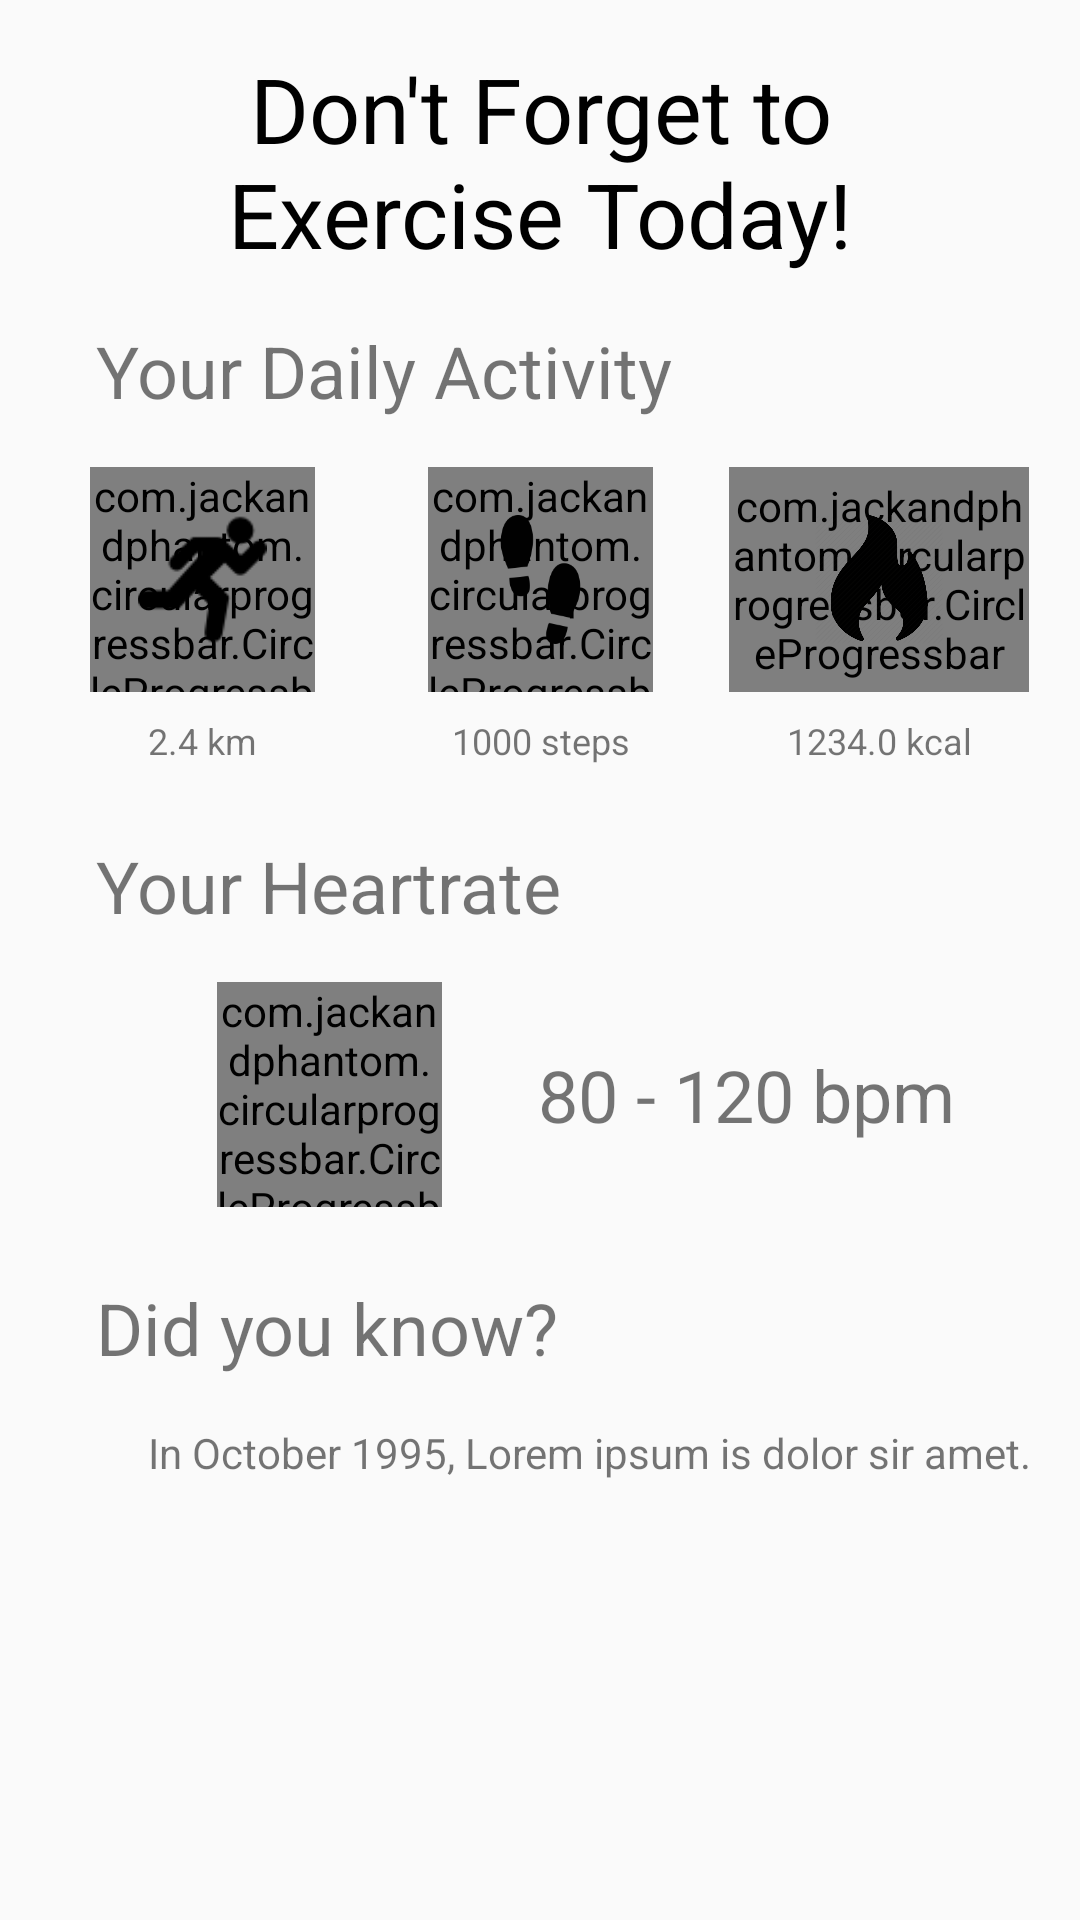

Reconstruct the res/layout file that produces this screen, plus the resources it refers to.
<!-- AndroidManifest.xml: application theme AppTheme.NoActionBar -->
<!-- res/layout/tips.xml -->
<?xml version="1.0" encoding="utf-8"?>
<android.support.constraint.ConstraintLayout xmlns:android="http://schemas.android.com/apk/res/android"
    xmlns:tools="http://schemas.android.com/tools"
    android:layout_width="match_parent"
    android:layout_height="match_parent"
    xmlns:app="http://schemas.android.com/apk/res-auto">

    <com.jackandphantom.circularprogressbar.CircleProgressbar
        android:id="@+id/distanceSpinner"
        android:layout_width="75dp"
        android:layout_height="75dp"
        android:layout_marginTop="16dp"
        android:layout_marginEnd="8dp"
        android:backgroundTint="@color/transparent"
        android:visibility="visible"
        app:cpb_backgroundProgressWidth="0"
        app:cpb_foregroundProgressColor="#c9cdd3"
        app:cpb_foregroundProgressWidth="20"
        app:cpb_progress="75"
        app:cpb_roundedCorner="false"
        app:cpb_touchEnabled="true"
        app:layout_constraintEnd_toStartOf="@+id/stepSpinner"
        app:layout_constraintStart_toStartOf="parent"
        app:layout_constraintTop_toBottomOf="@+id/textView8" />

    <com.jackandphantom.circularprogressbar.CircleProgressbar
        android:id="@+id/caloriesSpinner"
        android:layout_width="100dp"
        android:layout_height="75dp"
        android:layout_marginStart="8dp"
        android:layout_marginTop="16dp"
        app:cpb_backgroundProgressWidth="0"
        app:cpb_foregroundProgressColor="#c9cdd3"
        app:cpb_foregroundProgressWidth="20"
        app:cpb_progress="75"
        app:cpb_roundedCorner="false"
        app:cpb_touchEnabled="true"
        app:layout_constraintEnd_toEndOf="parent"
        app:layout_constraintStart_toEndOf="@+id/stepSpinner"
        app:layout_constraintTop_toBottomOf="@+id/textView8" />

    <com.jackandphantom.circularprogressbar.CircleProgressbar
        android:id="@+id/stepSpinner"
        android:layout_width="75dp"
        android:layout_height="75dp"
        android:layout_marginStart="8dp"
        android:layout_marginTop="16dp"
        android:layout_marginEnd="8dp"
        app:cpb_backgroundProgressWidth="0"
        app:cpb_foregroundProgressColor="#c9cdd3"
        app:cpb_foregroundProgressWidth="20"
        app:cpb_progress="75"
        app:cpb_roundedCorner="false"
        app:cpb_touchEnabled="true"
        app:layout_constraintEnd_toEndOf="parent"
        app:layout_constraintStart_toStartOf="parent"
        app:layout_constraintTop_toBottomOf="@+id/textView8" />

    <com.jackandphantom.circularprogressbar.CircleProgressbar
        android:id="@+id/heartRateLogo"
        android:layout_width="75dp"
        android:layout_height="75dp"
        android:layout_marginTop="16dp"
        app:cpb_backgroundProgressWidth="0"
        app:cpb_foregroundProgressColor="#000000"
        app:cpb_foregroundProgressWidth="5"
        app:cpb_progress="100"
        app:cpb_roundedCorner="false"
        app:cpb_touchEnabled="true"
        app:layout_constraintEnd_toEndOf="@+id/textView11"
        app:layout_constraintStart_toStartOf="@+id/textView11"
        app:layout_constraintTop_toBottomOf="@+id/textView11" />

    <TextView
        android:id="@+id/textView7"
        android:layout_width="0dp"
        android:layout_height="wrap_content"
        android:layout_marginStart="32dp"
        android:layout_marginTop="16dp"
        android:layout_marginEnd="32dp"
        android:text="Don't Forget to Exercise Today!"
        android:textAlignment="center"
        android:textColor="@color/black"
        android:textSize="30sp"
        app:layout_constraintEnd_toEndOf="parent"
        app:layout_constraintStart_toStartOf="parent"
        app:layout_constraintTop_toTopOf="parent" />

    <TextView
        android:id="@+id/textView8"
        android:layout_width="wrap_content"
        android:layout_height="wrap_content"
        android:layout_marginStart="32dp"
        android:layout_marginTop="16dp"
        android:text="Your Daily Activity"
        android:textSize="24sp"
        app:layout_constraintStart_toStartOf="parent"
        app:layout_constraintTop_toBottomOf="@+id/textView7" />

    <TextView
        android:id="@+id/textView2"
        android:layout_width="wrap_content"
        android:layout_height="wrap_content"
        android:layout_marginTop="8dp"
        android:text="2.4 km"
        android:textSize="12sp"
        app:layout_constraintEnd_toEndOf="@+id/distanceSpinner"
        app:layout_constraintStart_toStartOf="@+id/distanceSpinner"
        app:layout_constraintTop_toBottomOf="@+id/distanceSpinner" />

    <TextView
        android:id="@+id/textView9"
        android:layout_width="wrap_content"
        android:layout_height="wrap_content"
        android:layout_marginTop="8dp"
        android:text="1000 steps"
        android:textSize="12sp"
        app:layout_constraintEnd_toEndOf="@+id/stepSpinner"
        app:layout_constraintStart_toStartOf="@+id/stepSpinner"
        app:layout_constraintTop_toBottomOf="@+id/stepSpinner" />

    <TextView
        android:id="@+id/textView10"
        android:layout_width="wrap_content"
        android:layout_height="wrap_content"
        android:layout_marginTop="8dp"
        android:text="1234.0 kcal"
        android:textSize="12sp"
        app:layout_constraintEnd_toEndOf="@+id/caloriesSpinner"
        app:layout_constraintStart_toStartOf="@+id/caloriesSpinner"
        app:layout_constraintTop_toBottomOf="@+id/caloriesSpinner" />

    <TextView
        android:id="@+id/textView11"
        android:layout_width="wrap_content"
        android:layout_height="wrap_content"
        android:layout_marginStart="32dp"
        android:layout_marginTop="24dp"
        android:text="Your Heartrate"
        android:textSize="24sp"
        app:layout_constraintStart_toStartOf="parent"
        app:layout_constraintTop_toBottomOf="@+id/textView9" />

    <TextView
        android:id="@+id/textView12"
        android:layout_width="wrap_content"
        android:layout_height="wrap_content"
        android:layout_marginStart="32dp"
        android:text="80 - 120 bpm"
        android:textSize="24sp"
        app:layout_constraintBottom_toBottomOf="@+id/heartRateLogo"
        app:layout_constraintStart_toEndOf="@+id/heartRateLogo"
        app:layout_constraintTop_toTopOf="@+id/heartRateLogo" />

    <TextView
        android:id="@+id/textView14"
        android:layout_width="wrap_content"
        android:layout_height="wrap_content"
        android:layout_marginStart="32dp"
        android:layout_marginTop="24dp"
        android:text="Did you know?"
        android:textSize="24sp"
        app:layout_constraintStart_toStartOf="parent"
        app:layout_constraintTop_toBottomOf="@+id/heartRateLogo" />

    <TextView
        android:id="@+id/textView15"
        android:layout_width="wrap_content"
        android:layout_height="wrap_content"
        android:layout_marginTop="16dp"
        android:layout_marginEnd="16dp"
        android:text="In October 1995, Lorem ipsum is dolor sir amet."
        android:textAlignment="viewStart"
        app:layout_constraintEnd_toEndOf="parent"
        app:layout_constraintTop_toBottomOf="@+id/textView14" />

    <ImageView
        android:id="@+id/imageView2"
        android:layout_width="0dp"
        android:layout_height="0dp"
        android:layout_marginStart="16dp"
        android:layout_marginTop="16dp"
        android:layout_marginEnd="16dp"
        android:layout_marginBottom="16dp"
        android:src="@drawable/running"
        app:layout_constraintBottom_toBottomOf="@+id/distanceSpinner"
        app:layout_constraintEnd_toEndOf="@+id/distanceSpinner"
        app:layout_constraintStart_toStartOf="@+id/distanceSpinner"
        app:layout_constraintTop_toTopOf="@+id/distanceSpinner" />

    <ImageView
        android:id="@+id/imageView3"
        android:layout_width="0dp"
        android:layout_height="0dp"
        android:layout_marginStart="16dp"
        android:layout_marginEnd="16dp"
        app:layout_constraintBottom_toBottomOf="@+id/stepSpinner"
        app:layout_constraintEnd_toEndOf="@+id/stepSpinner"
        app:layout_constraintStart_toStartOf="@+id/stepSpinner"
        app:layout_constraintTop_toTopOf="@+id/stepSpinner"
        android:src="@drawable/footstep" />

    <ImageView
        android:id="@+id/imageView4"
        android:layout_width="0dp"
        android:layout_height="0dp"
        android:layout_marginStart="16dp"
        android:layout_marginTop="16dp"
        android:layout_marginEnd="16dp"
        android:layout_marginBottom="24dp"
        app:layout_constraintBottom_toTopOf="@+id/textView10"
        app:layout_constraintEnd_toEndOf="@+id/caloriesSpinner"
        app:layout_constraintStart_toStartOf="@+id/caloriesSpinner"
        app:layout_constraintTop_toTopOf="@+id/caloriesSpinner"
        android:src="@drawable/fire" />

    <ImageView
        android:id="@+id/imageView5"
        android:layout_width="0dp"
        android:layout_height="0dp"
        android:layout_marginStart="4dp"
        android:layout_marginTop="4dp"
        android:layout_marginEnd="4dp"
        android:layout_marginBottom="4dp"
        app:layout_constraintBottom_toBottomOf="@+id/heartRateLogo"
        app:layout_constraintEnd_toEndOf="@+id/heartRateLogo"
        app:layout_constraintStart_toStartOf="@+id/heartRateLogo"
        app:layout_constraintTop_toTopOf="@+id/heartRateLogo"
        android:src="@drawable/pulse" />

</android.support.constraint.ConstraintLayout>
<!-- resources referenced by this layout -->
<resources>
  <!-- drawable fire: png bitmap (drawable, 18015 bytes) -->
  <!-- drawable footstep: png bitmap (drawable, 3821 bytes) -->
  <!-- drawable running: png bitmap (drawable, 1182 bytes) -->
  <style name="AppTheme.NoActionBar">
          <item name="windowActionBar">false</item>
          <item name="windowNoTitle">true</item>
      </style>
  <!-- not gathered from this repository: default colours our renderer supplied (Android Studio template values) -->
  <color name="black">#FF000000</color>
</resources>
